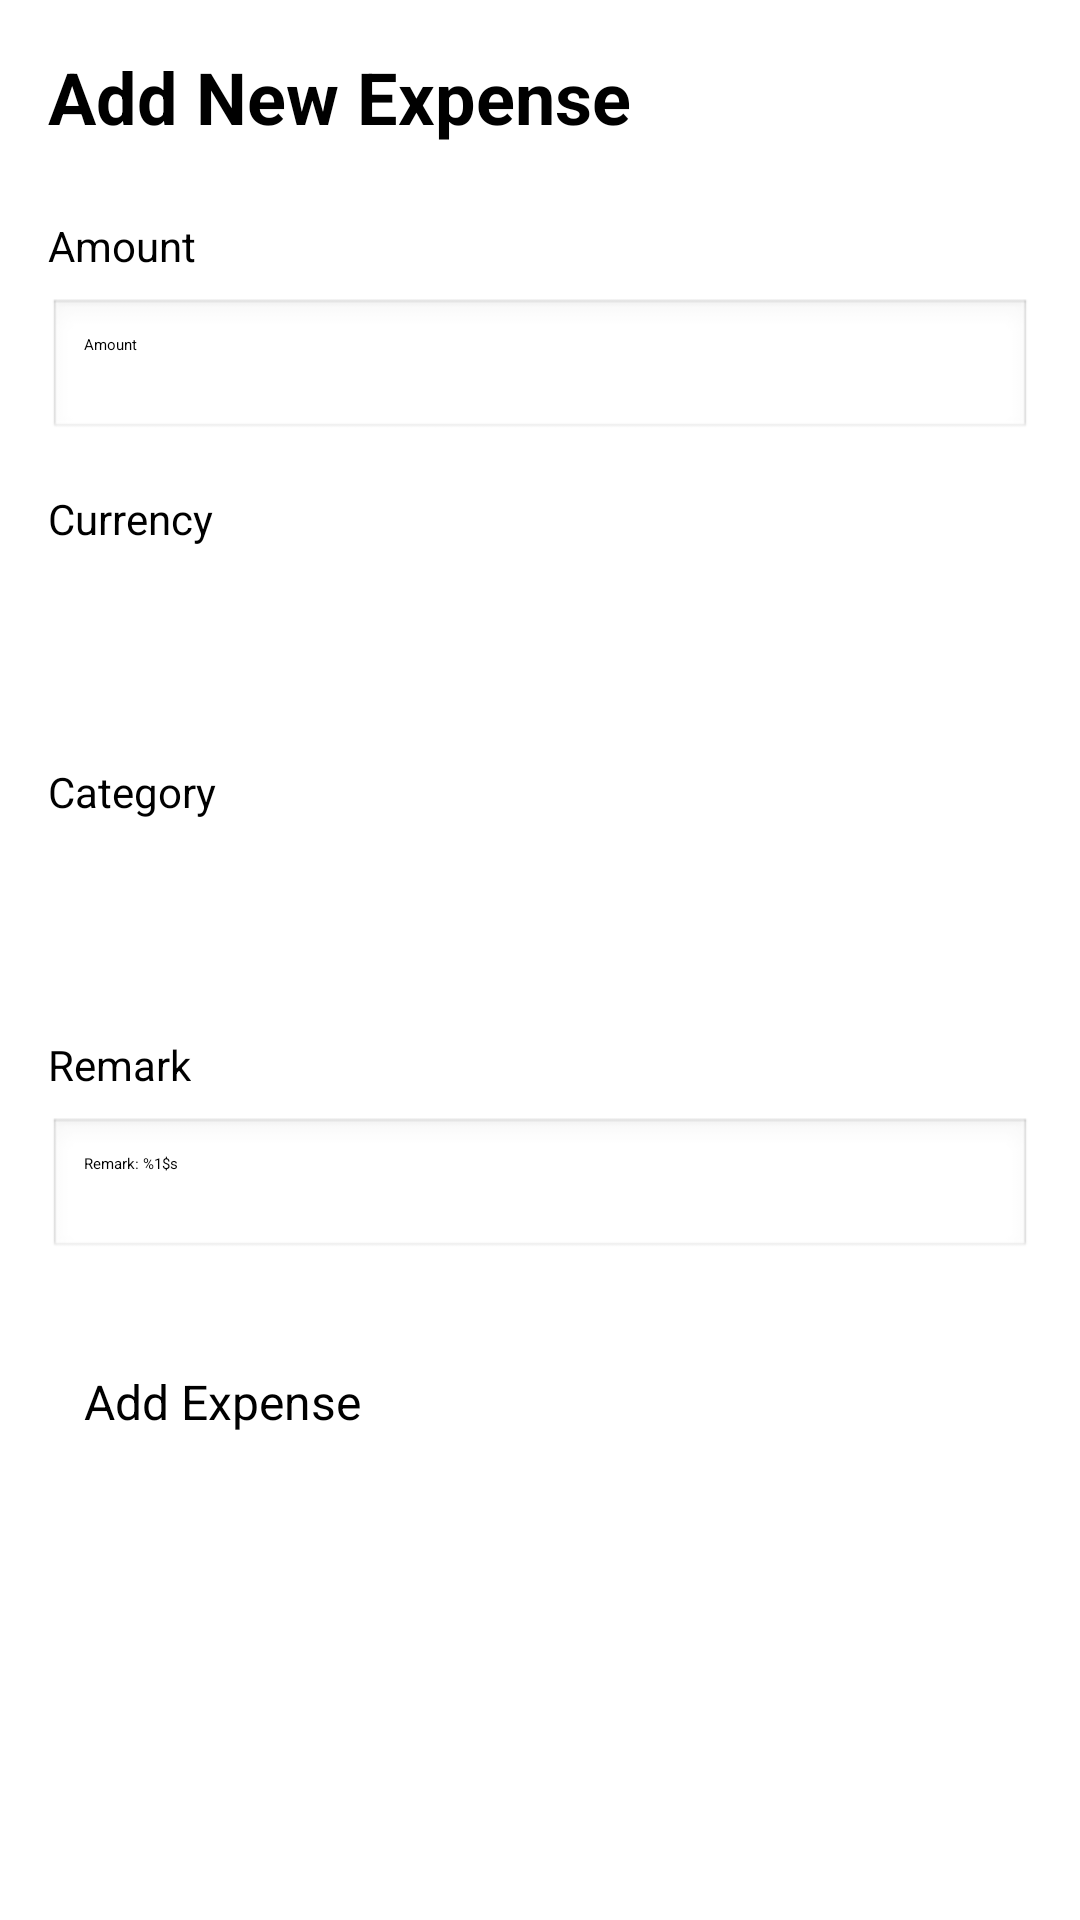

Write the Android layout XML for this screen, with the resource values it uses.
<!-- AndroidManifest.xml: application theme Theme.ExpenseTracker -->
<!-- res/layout/fragment_add_expense.xml -->
<?xml version="1.0" encoding="utf-8"?>
<ScrollView xmlns:android="http://schemas.android.com/apk/res/android"
    android:layout_width="match_parent"
    android:layout_height="match_parent"
    android:background="#FFFFFF"
    android:padding="16dp">

    <LinearLayout
        android:layout_width="match_parent"
        android:layout_height="wrap_content"
        android:orientation="vertical">

        <TextView
            android:layout_width="match_parent"
            android:layout_height="wrap_content"
            android:text="Add New Expense"
            android:textSize="24sp"
            android:textStyle="bold"
            android:layout_marginBottom="24dp"/>

        <TextView
            android:layout_width="wrap_content"
            android:layout_height="wrap_content"
            android:text="@string/amount_title"
            android:textSize="14sp"
            android:layout_marginBottom="8dp"/>

        <EditText
            android:id="@+id/etAmount"
            android:layout_width="match_parent"
            android:layout_height="wrap_content"
            android:hint="@string/amount_title"
            android:inputType="numberDecimal"
            android:padding="12dp"
            android:background="@android:drawable/edit_text"
            android:layout_marginBottom="16dp"/>

        <TextView
            android:layout_width="wrap_content"
            android:layout_height="wrap_content"
            android:text="@string/currency_title"
            android:textSize="14sp"
            android:layout_marginBottom="8dp"/>

        <Spinner
            android:id="@+id/spinnerCurrency"
            android:layout_width="match_parent"
            android:layout_height="48dp"
            android:layout_marginBottom="16dp"/>

        <TextView
            android:layout_width="wrap_content"
            android:layout_height="wrap_content"
            android:text="@string/category_title"
            android:textSize="14sp"
            android:layout_marginBottom="8dp"/>

        <Spinner
            android:id="@+id/spinnerCategory"
            android:layout_width="match_parent"
            android:layout_height="48dp"
            android:layout_marginBottom="16dp"/>

        <TextView
            android:layout_width="wrap_content"
            android:layout_height="wrap_content"
            android:text="@string/remark_title"
            android:textSize="14sp"
            android:layout_marginBottom="8dp"/>

        <EditText
            android:id="@+id/etRemark"
            android:layout_width="match_parent"
            android:layout_height="wrap_content"
            android:hint="@string/remark_label"
            android:minLines="3"
            android:gravity="top"
            android:padding="12dp"
            android:background="@android:drawable/edit_text"
            android:layout_marginBottom="24dp"/>

        <Button
            android:id="@+id/btnAddExpense"
            android:layout_width="match_parent"
            android:layout_height="wrap_content"
            android:text="Add Expense"
            android:textSize="16sp"
            android:padding="12dp"/>

        <ProgressBar
            android:id="@+id/progressBar"
            android:layout_width="wrap_content"
            android:layout_height="wrap_content"
            android:layout_gravity="center"
            android:layout_marginTop="16dp"
            android:visibility="gone"/>

    </LinearLayout>
</ScrollView>
<!-- resources referenced by this layout -->
<resources>
  <string name="amount_title">Amount</string>
  <string name="category_title">Category</string>
  <string name="currency_title">Currency</string>
  <string name="remark_label">Remark: %1$s</string>
  <string name="remark_title">Remark</string>
</resources>
